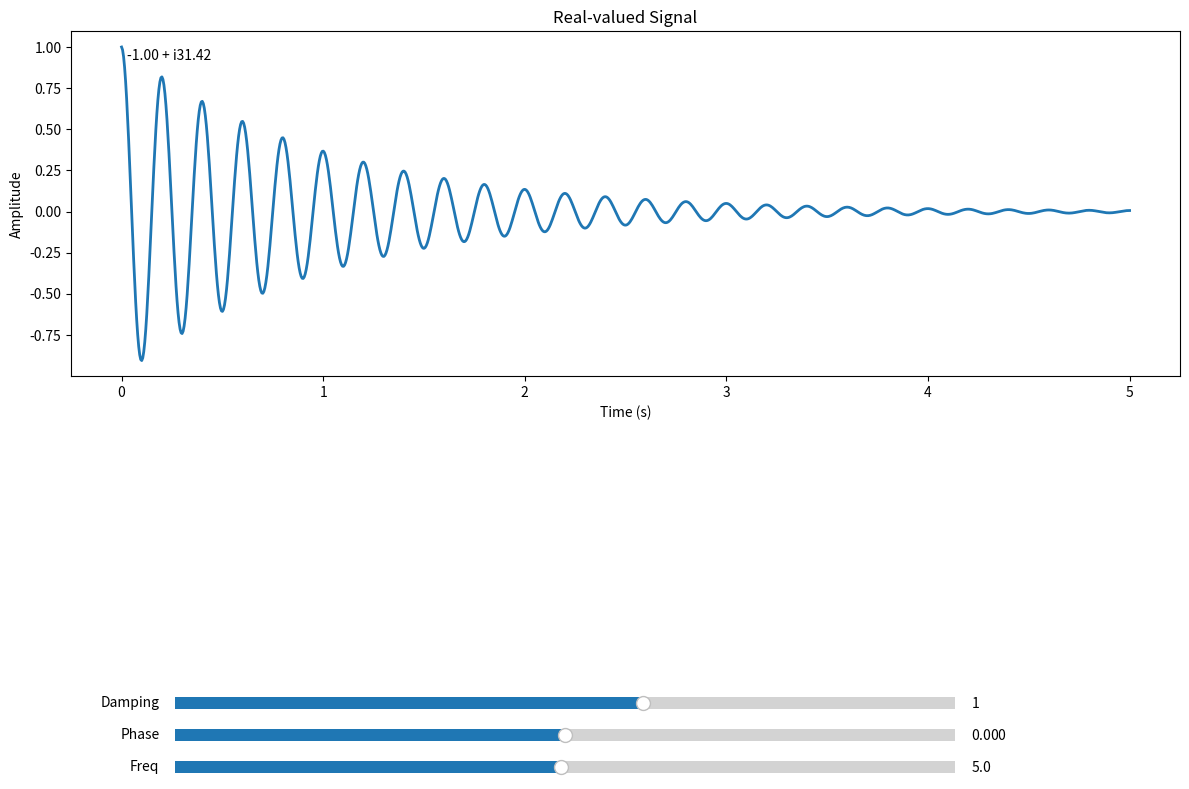

Source code (Python):
import numpy as np
import matplotlib.pyplot as plt
from matplotlib.widgets import Slider


def signal_x(freq: float, phase: float, damping: float, t: np.ndarray) -> np.ndarray:
    return np.exp(-damping * t + 1j*(2*np.pi*freq*t + phase))


init_freq = 5.0
init_phase = 0.0
init_damping = 1.0

t = np.linspace(0, 5, 1000)
x0 = signal_x(init_freq, init_phase, init_damping, t)

fig = plt.figure(figsize=(12, 8))
ax_signal = fig.add_subplot(211)

line_signal, = ax_signal.plot(t, x0, lw=2)
ax_signal.set_xlabel("Time (s)")
ax_signal.set_ylabel("Amplitude")
ax_signal.set_title("Real-valued Signal")
text_signal = ax_signal.text(0.05, 0.95, f"{-init_damping:.2f} + i{2*np.pi*init_freq:.2f}", transform=ax_signal.transAxes, verticalalignment='top')

sigmas = np.linspace(-50, 50, 50)
omegas = np.linspace(-50, 50, 50)

axcolor = 'lightgoldenrodyellow'
axfreq = plt.axes([0.15, 0.02, 0.65, 0.03], facecolor=axcolor)
axphase = plt.axes([0.15, 0.06, 0.65, 0.03], facecolor=axcolor)
axdamp = plt.axes([0.15, 0.10, 0.65, 0.03], facecolor=axcolor)

freq_slider = Slider(axfreq, 'Freq', 0.1, 10.0, valinit=init_freq)
phase_slider = Slider(axphase, 'Phase', -np.pi, np.pi, valinit=init_phase)
damping_slider = Slider(axdamp, 'Damping', -5.0, 5.0, valinit=init_damping)

def update_plots(val):
    freq = freq_slider.val
    phase = phase_slider.val
    damping = damping_slider.val
    x = signal_x(freq, phase, damping, t)
    line_signal.set_ydata(x)
    text_signal.set_text(f"{-damping:.2f} + i{2*np.pi*freq:.2f}")
    ax_signal.relim()
    ax_signal.autoscale_view()
    fig.canvas.draw_idle()

freq_slider.on_changed(update_plots)
phase_slider.on_changed(update_plots)
damping_slider.on_changed(update_plots)

plt.tight_layout()
plt.show()
